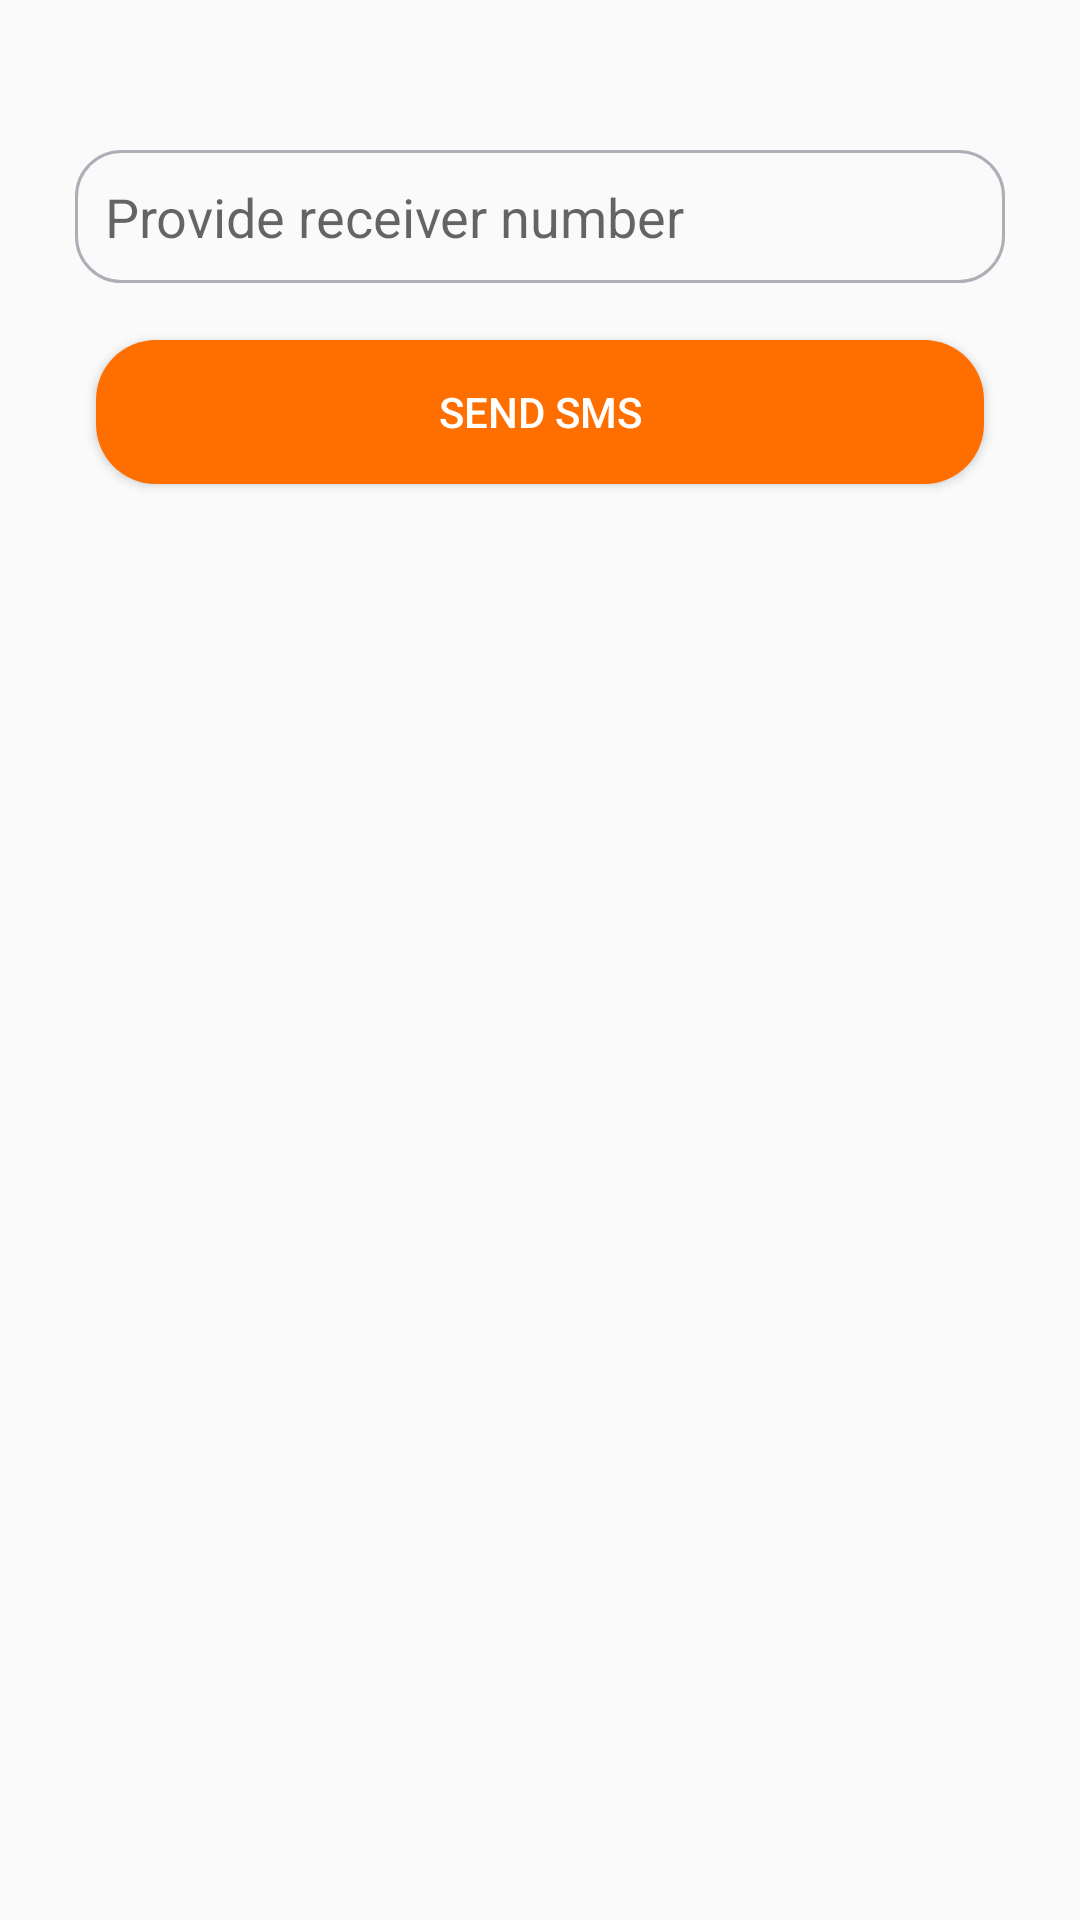

Here is an Android app screen rendered from its layout file. Give the layout XML and the strings, colors and styles it references.
<!-- AndroidManifest.xml: application theme Theme.BabyBuy -->
<!-- res/layout/sms_items.xml -->
<?xml version="1.0" encoding="utf-8"?>
<RelativeLayout xmlns:android="http://schemas.android.com/apk/res/android"
    xmlns:app="http://schemas.android.com/apk/res-auto"
    android:orientation="vertical"
    android:layout_width="match_parent"
    android:layout_margin="0dp"
    android:layout_height="wrap_content">

    <EditText
        android:id="@+id/edtPhone"
        android:layout_width="wrap_content"
        android:layout_height="wrap_content"
        android:layout_alignParentStart="true"
        android:layout_alignParentLeft="true"
        android:layout_alignParentEnd="true"
        android:layout_alignParentRight="true"
        android:layout_marginStart="25dp"
        android:layout_marginLeft="22dp"
        android:layout_marginTop="50dp"
        android:layout_marginEnd="25dp"
        android:layout_marginRight="28dp"
        android:layout_marginBottom="0dp"
        android:background="@drawable/edit_text_shape"
        android:ems="10"
        android:hint="Provide receiver number"
        android:inputType="phone"
        android:padding="10dp" />

    <Button
        android:id="@+id/btnSend"
        android:layout_width="345dp"
        android:layout_height="wrap_content"
        android:layout_below="@+id/edtPhone"
        android:layout_alignParentStart="true"
        android:layout_alignParentRight="true"
        android:layout_marginStart="32dp"
        android:layout_marginTop="19dp"
        android:layout_marginEnd="32dp"
        android:background="@drawable/login_btnbg"
        android:text="Send SMS"
        android:textColor="#ffffff" />

</RelativeLayout>
<!-- resources referenced by this layout -->
<resources>
  <!-- drawable edit_text_shape (drawable) -->
  <?xml version="1.0" encoding="utf-8"?>
  <shape xmlns:android="http://schemas.android.com/apk/res/android"
      android:shape="rectangle">
      <stroke
          android:width="1dp"
          android:color="@color/colorBackground" />
      <corners android:radius="15dp"/>
  </shape>
  <!-- drawable login_btnbg (drawable) -->
  <?xml version="1.0" encoding="utf-8"?>
  <shape xmlns:android="http://schemas.android.com/apk/res/android">
              <solid android:color="#FF6F00"/>
              <corners android:radius="20dp"/>
  </shape>
  <style name="Theme.BabyBuy" parent="Theme.AppCompat.DayNight.NoActionBar">
          
          <item name="colorPrimary">@color/purple_500</item>
          <item name="colorPrimaryVariant">@color/purple_700</item>
          <item name="colorOnPrimary">@color/white</item>
          
          <item name="colorSecondary">@color/teal_200</item>
          <item name="colorSecondaryVariant">@color/teal_700</item>
          <item name="colorOnSecondary">@color/black</item>
          
          <item name="android:statusBarColor" tools:targetApi="l">?attr/colorPrimaryVariant</item>
          
      </style>
  <color name="colorBackground">#AFADB6</color>
  <color name="purple_500">#FF6200EE</color>
  <color name="purple_700">#FF3700B3</color>
  <color name="white">#FFFFFFFF</color>
  <color name="teal_200">#FF03DAC5</color>
  <color name="teal_700">#FF018786</color>
  <color name="black">#FF000000</color>
</resources>
